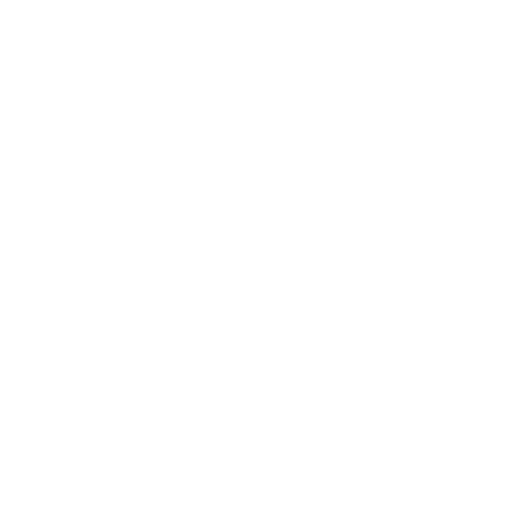
t = 0.00 s
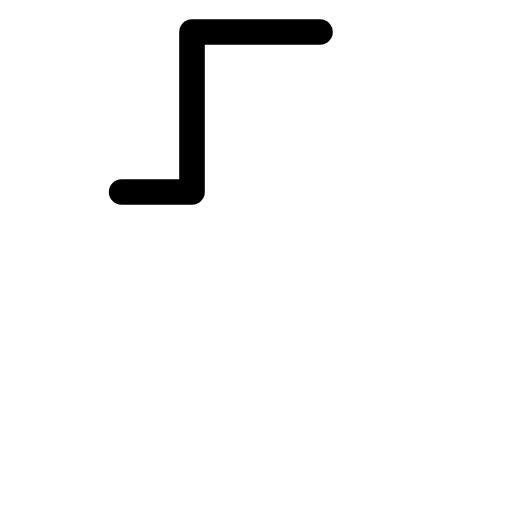
t = 0.14 s
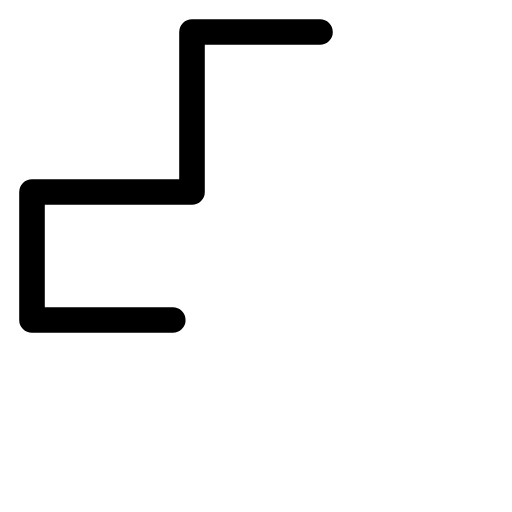
t = 0.28 s
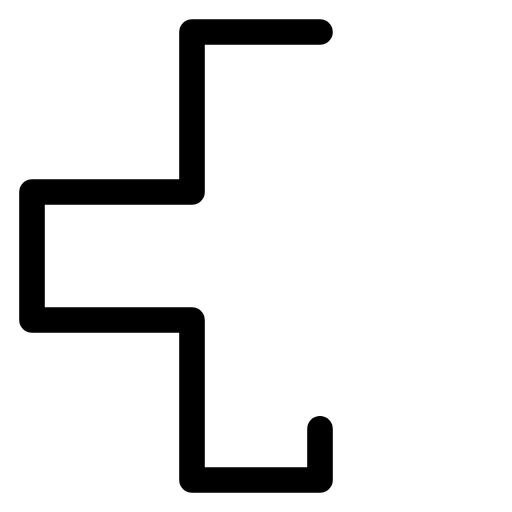
t = 0.42 s
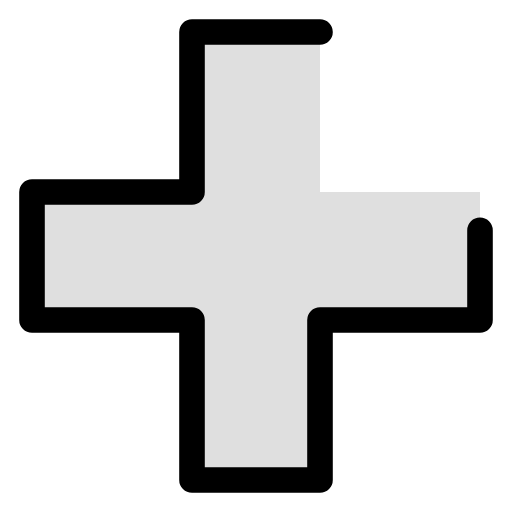
t = 0.56 s
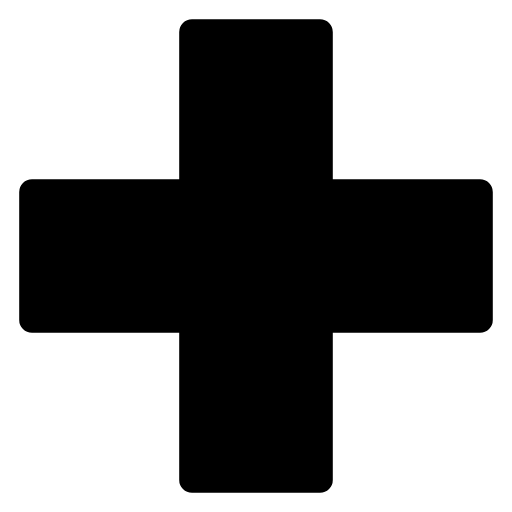
t = 0.70 s

The animated SVG that drew these frames (rendered in a browser with its animation timeline set to each time). Animation: 2 SMIL elements (animate=2); one cycle of 0.70 s.

<?xml version="1.0" encoding="utf-8"?>
<svg width="800px" height="800px" viewBox="0 0 16 16" fill="none" xmlns="http://www.w3.org/2000/svg">
  <path d="M10 1H6V6L1 6V10H6V15H10V10H15V6L10 6V1Z"
    fill="#000000"
    fill-opacity="0"
    stroke="#000000"
    stroke-width="0.8"
    stroke-linecap="round"
    stroke-linejoin="round"
    stroke-dasharray="56"
    stroke-dashoffset="56">
    <animate fill="freeze" attributeName="stroke-dashoffset" begin="0.00s" dur="0.70s" to="0" />
    <animate fill="freeze" attributeName="fill-opacity" begin="0.54s" dur="0.16s" to="1" />
  </path>
</svg>
